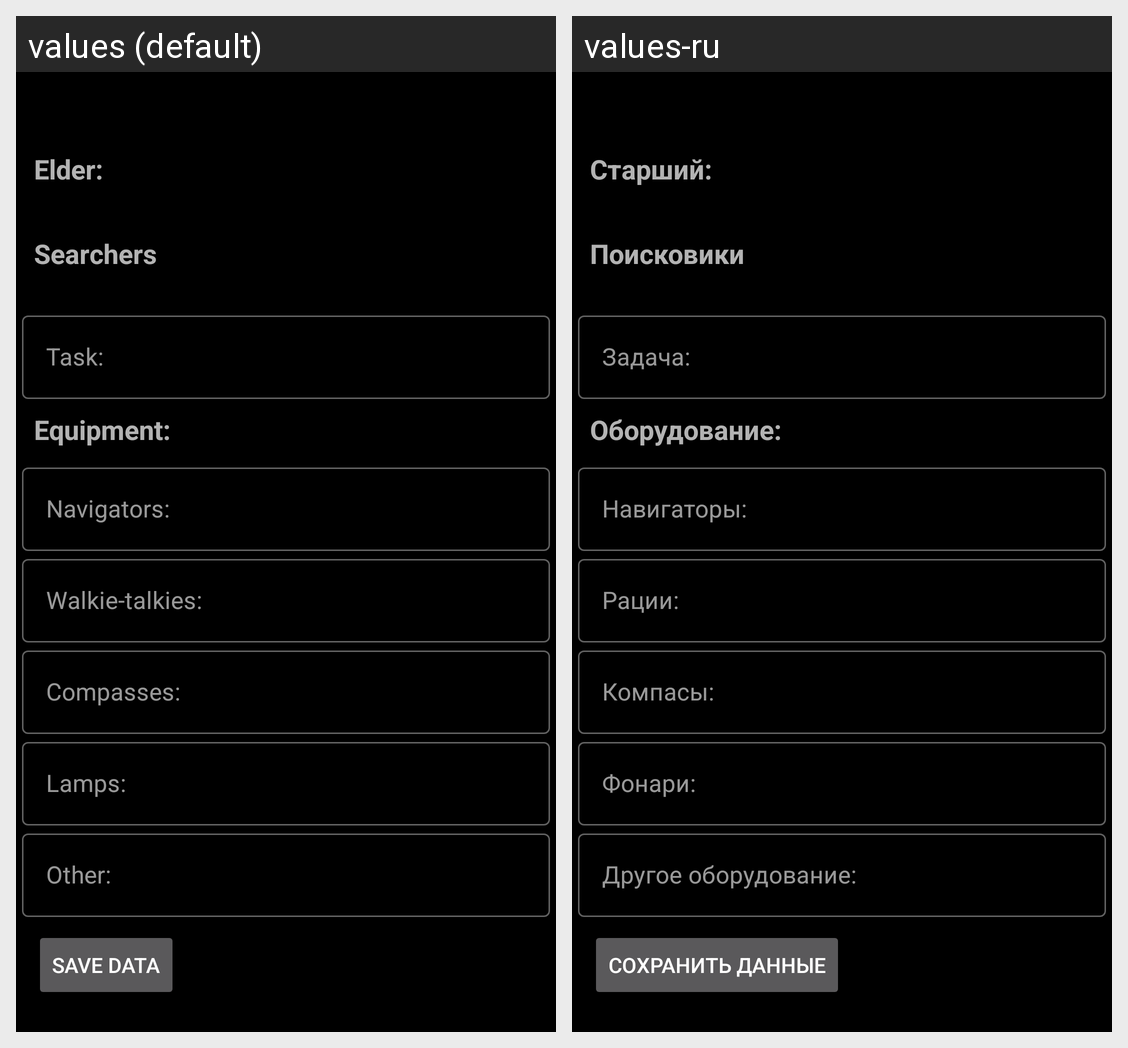

Here is an Android app screen in its default locale and in the app's own translations. Write out the translated-string differences for the strings that appear on this screen.
Android screen res/layout/activity_group_detail.xml rendered under 2 locales, left to right: values (default), values-ru. Device: Nexus 5 (rendered at 1080×1920; each locale shown at half size, 540×960, under a caption strip naming it); theme AppTheme.
Strings drawn on this screen, with the default value and each locale's value (text and hints the layout hard-codes, and strings that could not be matched under every locale, appear in the picture but are not listed):

elder
  values: Elder:
  values-ru: Старший:

searchers
  values: Searchers
  values-ru: Поисковики

label_group_detail_task
  values: Task:
  values-ru: Задача:

label_group_detail_equipment
  values: Equipment:
  values-ru: Оборудование:

label_detail_group_navigators
  values: Navigators:
  values-ru: Навигаторы:

label_detail_group_walkie_talkies
  values: Walkie-talkies:
  values-ru: Рации:

label_detail_group_compasses
  values: Compasses:
  values-ru: Компасы:

label_detail_group_lamps
  values: Lamps:
  values-ru: Фонари:

label_detail_group_other
  values: Other:
  values-ru: Другое оборудование:

save_data
  values: Save data
  values-ru: Сохранить данные
